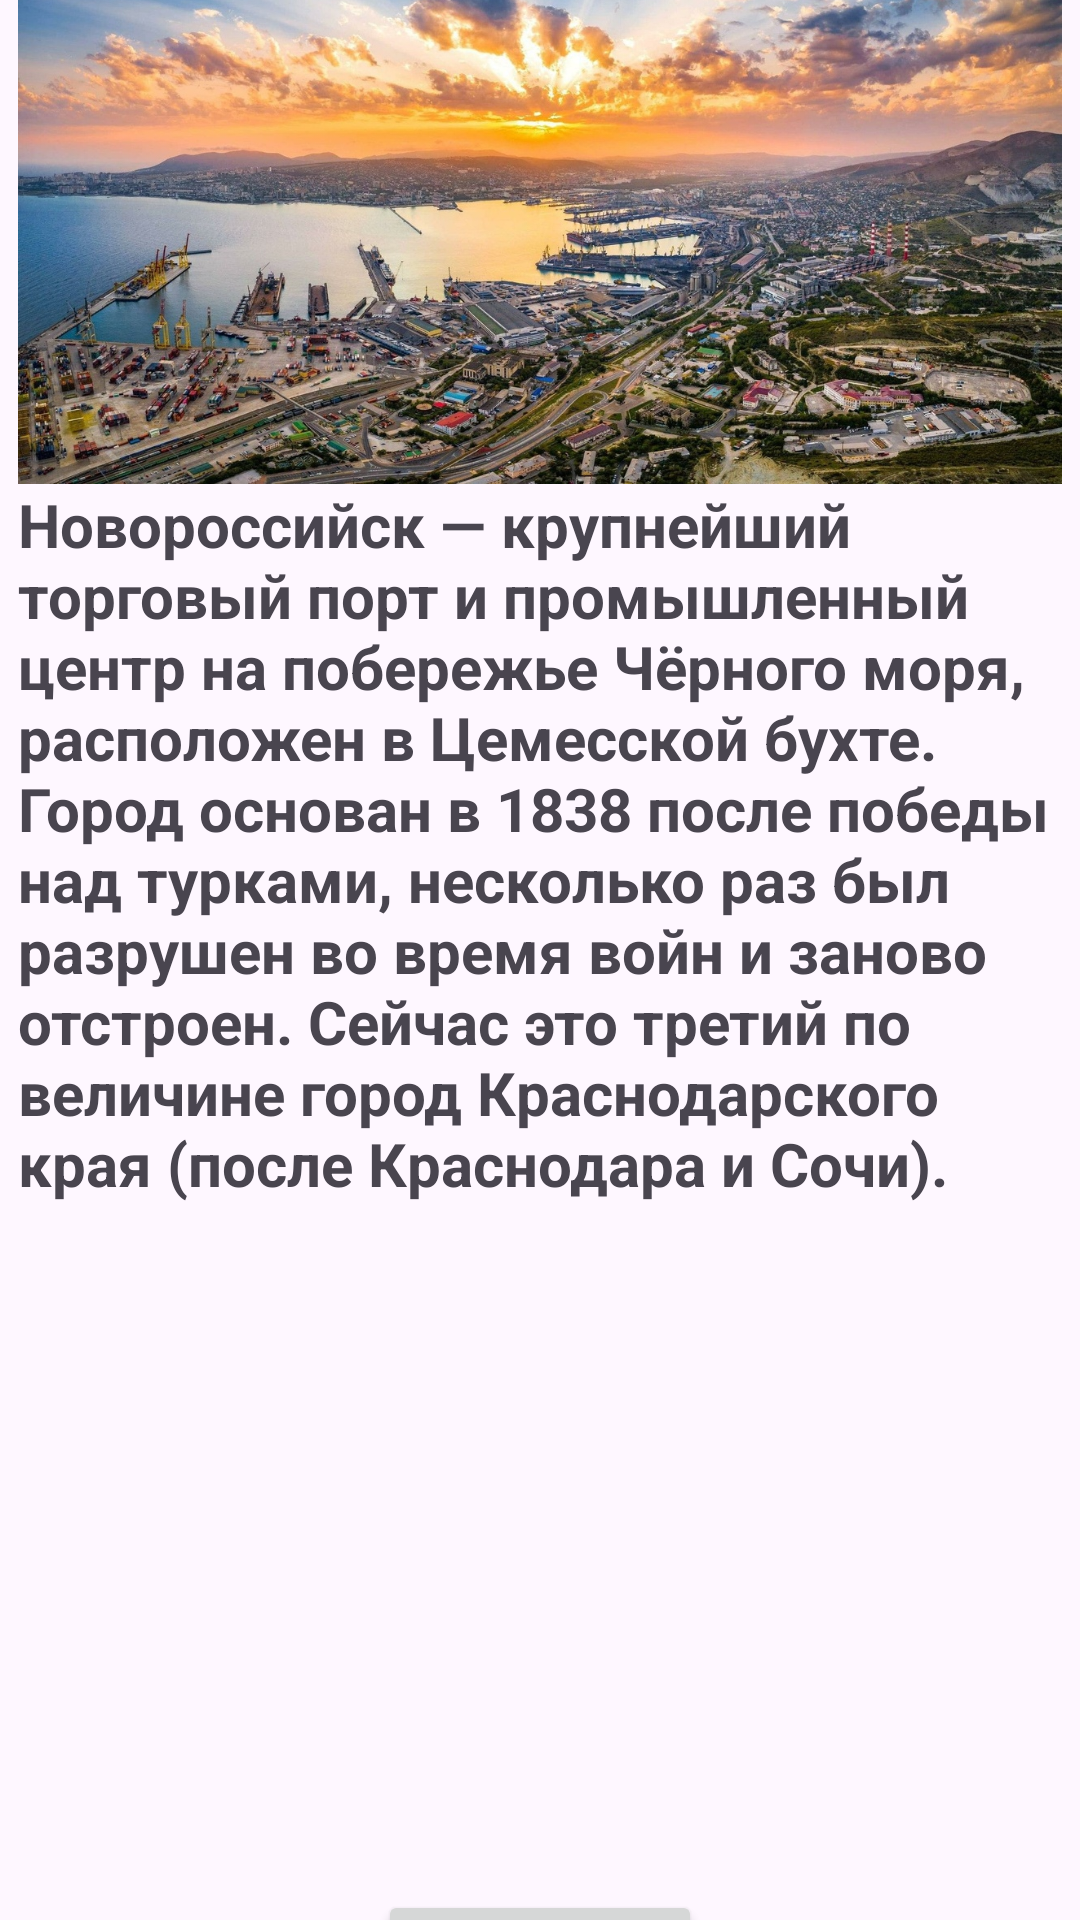

Produce the Android XML layout that renders to this screen, including the resource entries it uses.
<!-- AndroidManifest.xml: application theme Theme.Turizm20 -->
<!-- res/layout/activity_novorosisk.xml -->
<?xml version="1.0" encoding="utf-8"?>
<androidx.constraintlayout.widget.ConstraintLayout xmlns:android="http://schemas.android.com/apk/res/android"
    xmlns:app="http://schemas.android.com/apk/res-auto"
    xmlns:tools="http://schemas.android.com/tools"
    android:layout_width="match_parent"
    android:layout_height="match_parent"
    tools:context=".Goroda.novorosisk">

    <ScrollView
        android:id="@+id/scrollView2"
        android:layout_width="348dp"
        android:layout_height="669dp"
        app:layout_constraintBottom_toTopOf="@+id/button4"
        app:layout_constraintEnd_toEndOf="parent"
        app:layout_constraintStart_toStartOf="parent"
        app:layout_constraintTop_toTopOf="parent">

        <LinearLayout
            android:layout_width="match_parent"
            android:layout_height="wrap_content"
            android:orientation="vertical">

            <ImageView
                android:layout_width="match_parent"
                android:layout_height="200dp"
                android:src="@drawable/novorossisk"
                android:scaleType="fitXY"/>

            <TextView
                android:id="@+id/textView8"
                android:layout_width="match_parent"
                android:layout_height="match_parent"
                android:text="@string/novorossisk"
                android:textAlignment="viewStart"
                android:textSize="20dp"
                android:textStyle="bold" />


        </LinearLayout>
    </ScrollView>

    <Button
        android:id="@+id/button4"
        android:layout_width="108dp"
        android:layout_height="49dp"
        android:text="Назад"
        android:onClick="bb6"
        app:layout_constraintBottom_toBottomOf="parent"
        app:layout_constraintEnd_toEndOf="parent"
        app:layout_constraintStart_toStartOf="parent"
        app:layout_constraintTop_toBottomOf="@+id/scrollView2" />

</androidx.constraintlayout.widget.ConstraintLayout>
<!-- resources referenced by this layout -->
<resources>
  <!-- drawable novorossisk: jpg bitmap (drawable, 511940 bytes) -->
  <string name="novorossisk">Новороссийск — крупнейший торговый порт и промышленный центр на побережье Чёрного моря, расположен в Цемесской бухте. Город основан в 1838 после победы над турками, несколько раз был разрушен во время войн и заново отстроен. Сейчас это третий по величине город Краснодарского края (после Краснодара и Сочи).</string>
  <style name="Theme.Turizm20" parent="Base.Theme.Turizm20" />
  <style name="Base.Theme.Turizm20" parent="Theme.Material3.DayNight.NoActionBar">
          
          
      </style>
</resources>
